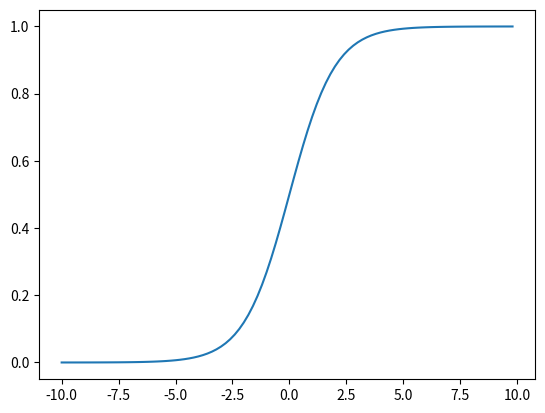

Write Python code to recreate this figure.
# -*- coding: utf-8 -*-
"""
Created on Thu Aug  2 09:50:18 2018

@author: VP LAB
"""

import math
import matplotlib.pyplot as plt
import numpy as np

def sigmoid(x):
    a = []
    for item in x:
               #(the sigmoid function)
        a.append(1/(1+math.exp(-item)))
    return a
x = np.arange(-10., 10., 0.2)
y = sigmoid(x)
plt.plot(x,y)
plt.show()
